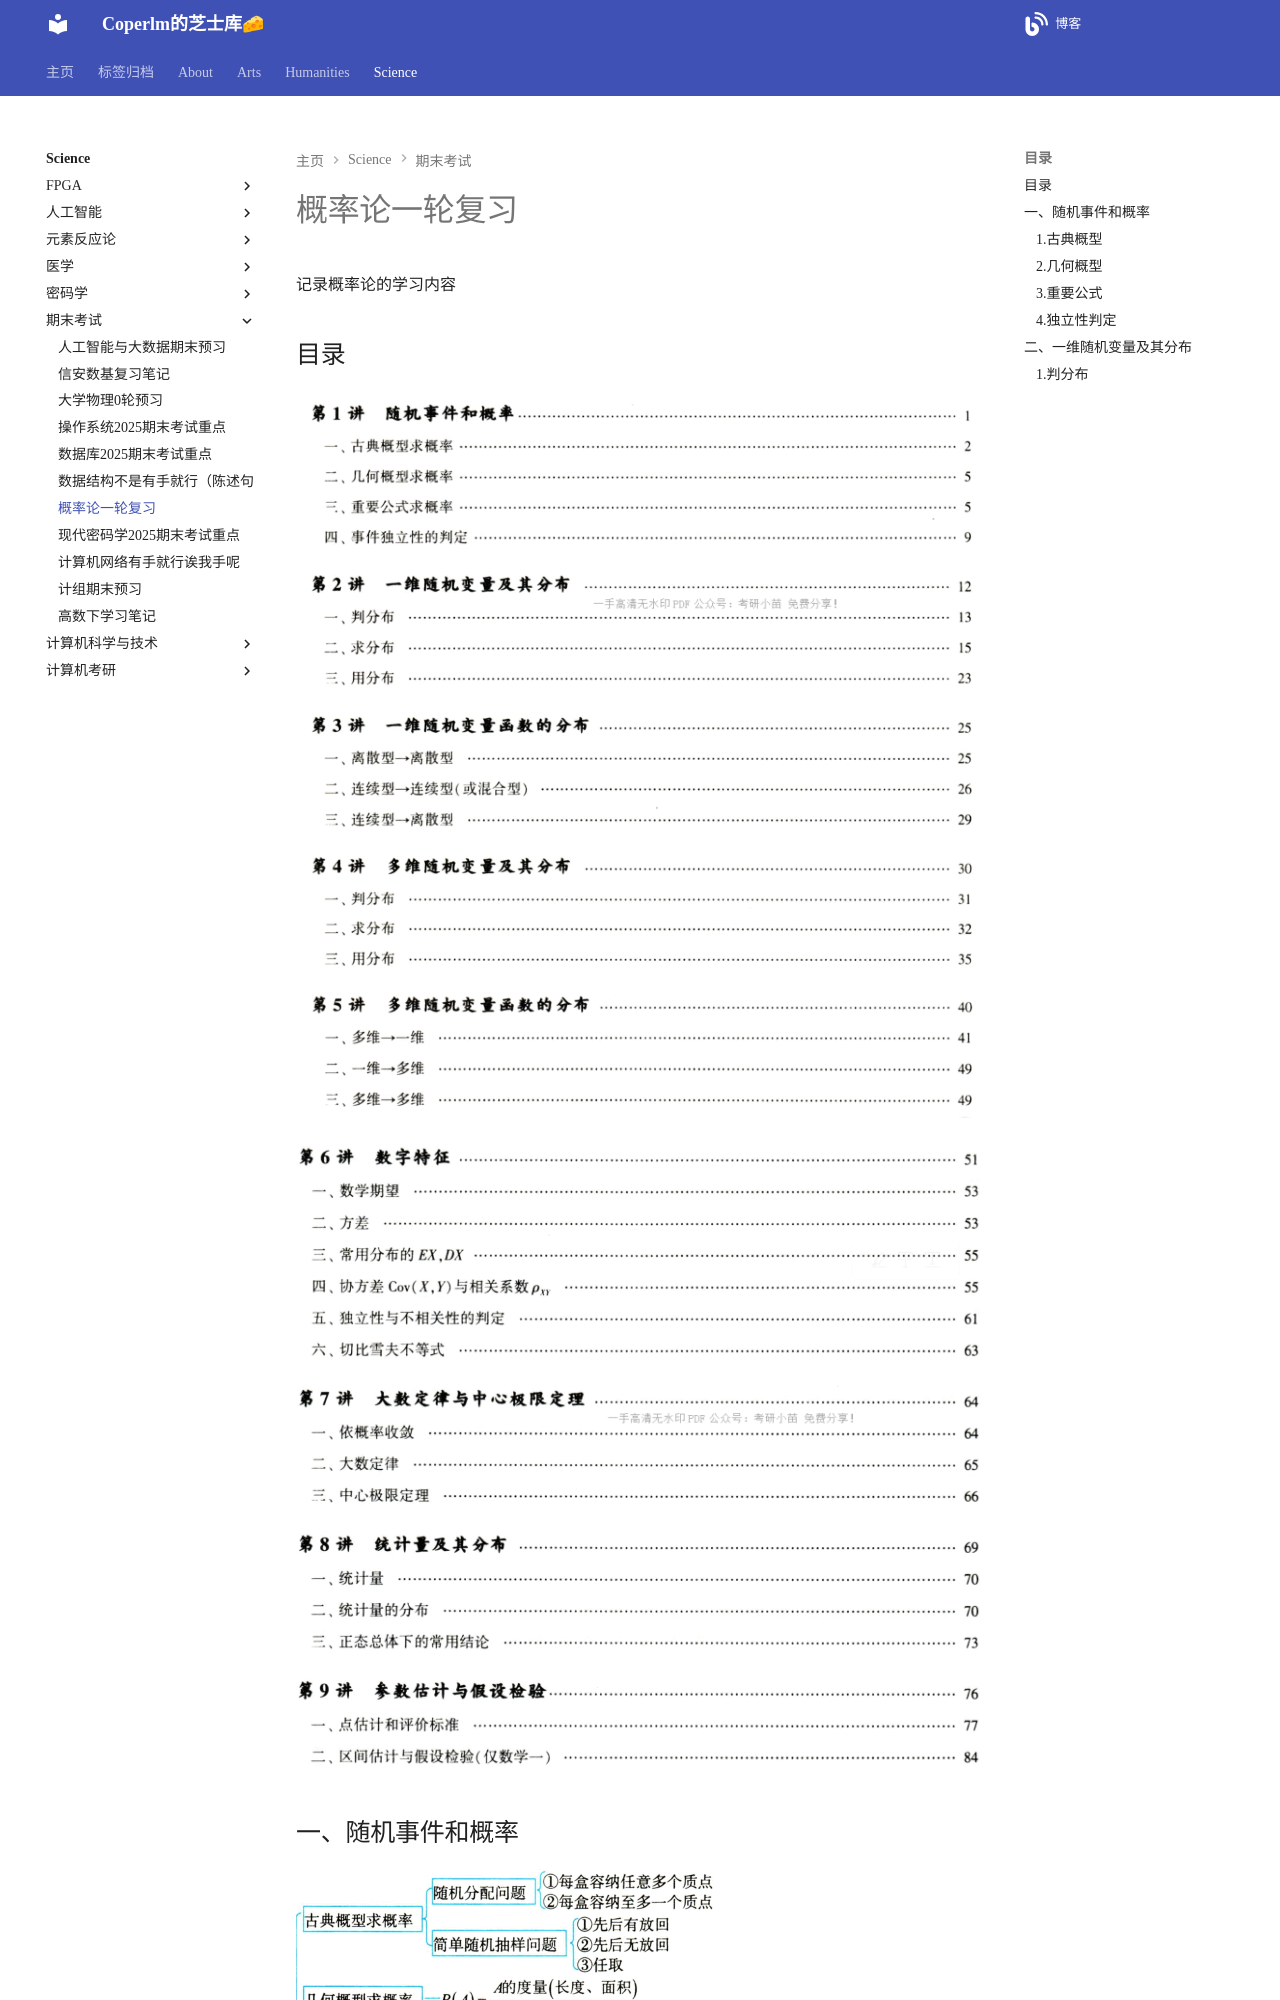

repository: coperlm/KnowledgeBase · page: science/期末考试/概率论一轮复习/index.html · generator: mkdocs

# 概率论一轮复习

记录概率论的学习内容

## 目录

![](./概率论一轮复习/image-20241226153014795.png)

![](./概率论一轮复习/image-20241226153156568.png)



## 一、随机事件和概率

![](./概率论一轮复习/image-20241226155309296.png)

![](./概率论一轮复习/image-20241226155749497.png)

### 1.古典概型

### 2.几何概型

### 3.重要公式

### 4.独立性判定

## 二、一维随机变量及其分布

![](./概率论一轮复习/image-20241226155849403.png)
